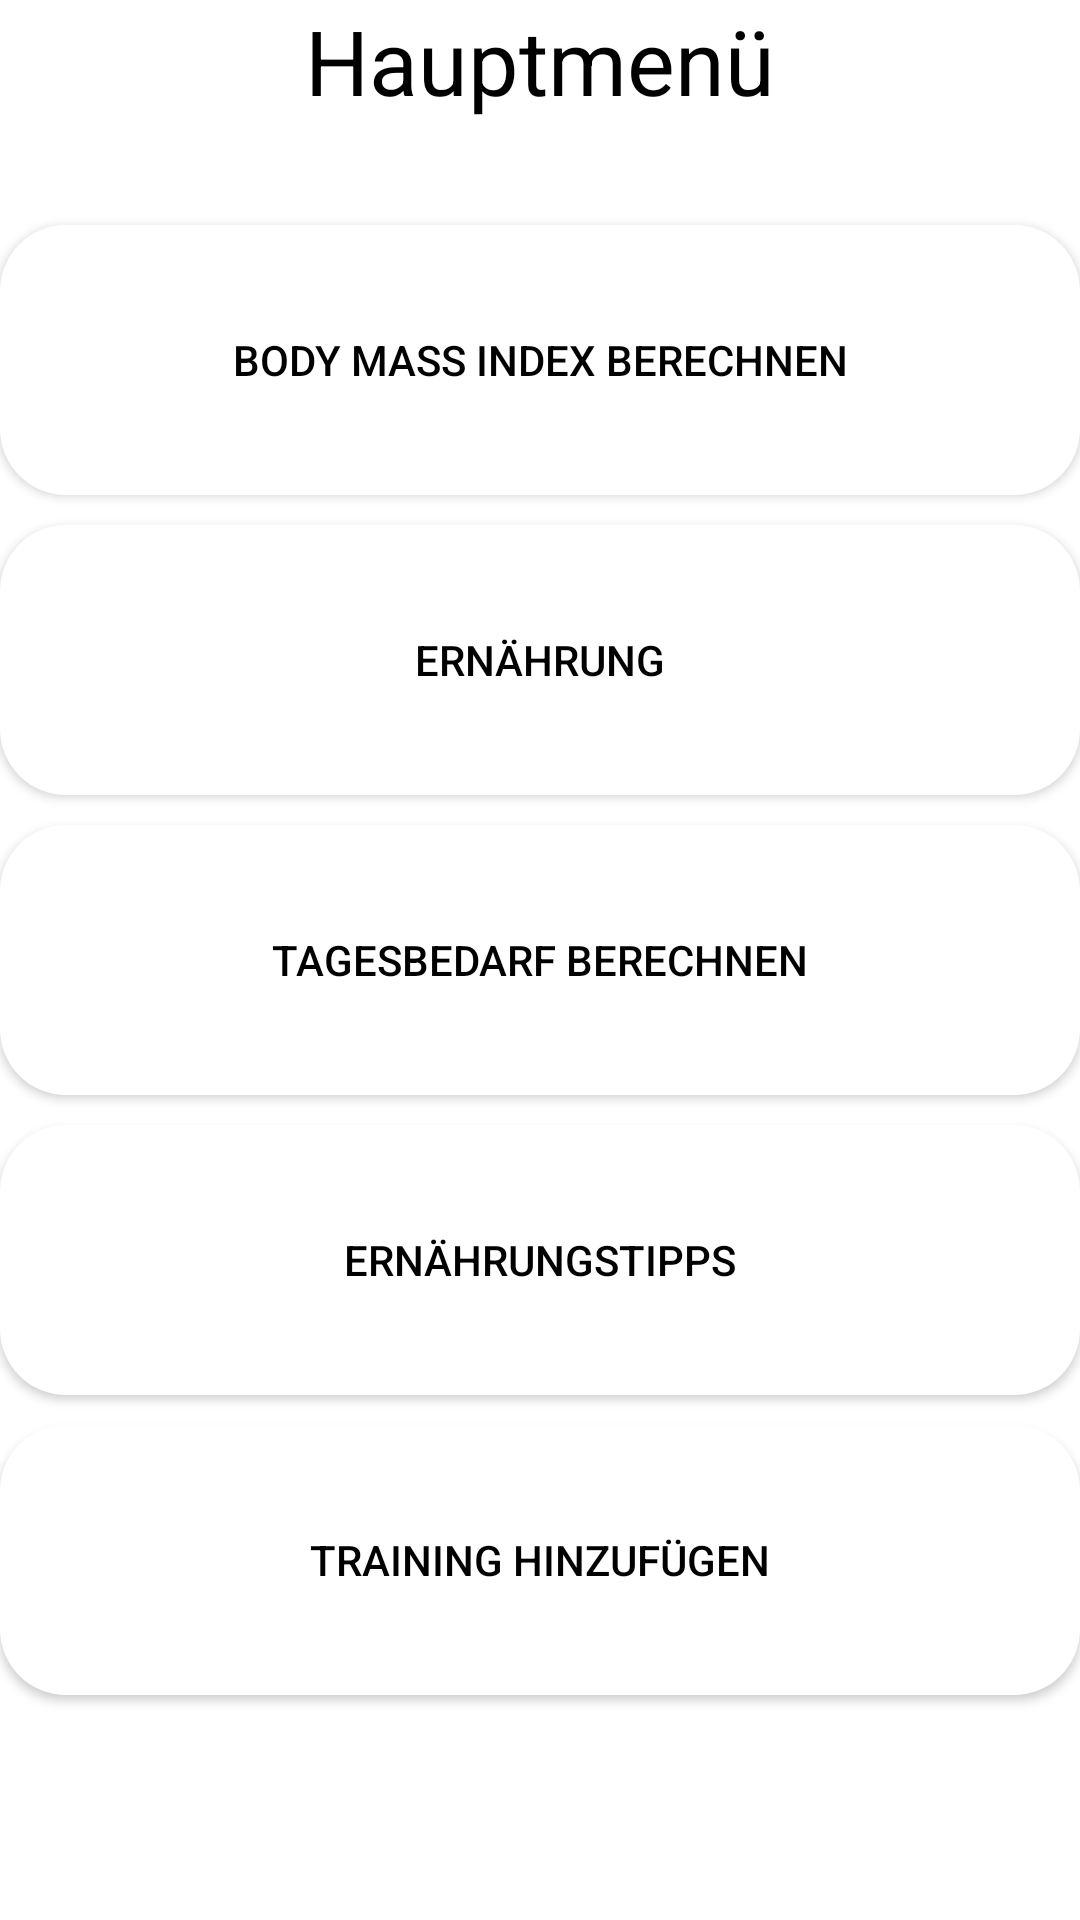

The Android layout XML behind this screen, and the referenced resources:
<!-- AndroidManifest.xml: application theme Theme.3CFitnessErnaehrungApp -->
<!-- res/layout/activity_main.xml -->
<?xml version="1.0" encoding="utf-8"?>
<RelativeLayout xmlns:android="http://schemas.android.com/apk/res/android"
    xmlns:app="http://schemas.android.com/apk/res-auto"
    xmlns:tools="http://schemas.android.com/tools"
    android:layout_width="match_parent"
    android:layout_height="match_parent"
    tools:context=".MainActivity"
    android:background="@drawable/background"



    >
    <TextView
        android:id="@+id/textviewtitle4"
        android:layout_width="match_parent"
        android:layout_height="50dp"
        android:text="Hauptmenü"
        android:textColor="@color/black"
        android:textAlignment="center"
        android:textSize="30dp"
        android:layout_centerHorizontal="true"
android:backgroundTint="@color/white"
        android:background="@color/white"
        />


    <Button
        android:id="@+id/buttontagesbedarf"
        android:layout_width="match_parent"
        android:layout_height="90dp"
        android:layout_centerInParent="true"

        android:layout_weight="1"

android:backgroundTint="@color/white"
        android:text="Tagesbedarf berechnen"
        android:layout_marginBottom="10dp"
        android:background="@drawable/buttonrahmen"
        android:textColor="@color/black" />

    <Button
        android:id="@+id/buttonernaehrung"
        android:layout_width="match_parent"
        android:layout_height="90dp"
        android:layout_above="@+id/buttontagesbedarf"
        android:layout_weight="1"
        android:text="Ernährung"
        android:textColor="@color/black"
        android:background="@drawable/buttonrahmen"
        android:backgroundTint="@color/white"
        android:layout_marginBottom="10dp"

        />
    <Button
        android:id="@+id/buttonbmi"
        android:layout_width="match_parent"
        android:layout_height="90dp"
        android:layout_weight="1"
        android:backgroundTint="@color/white"

android:background="@drawable/buttonrahmen"
        android:layout_above="@+id/buttonernaehrung"
        android:textColor="@color/black"
        android:text="BODY MASS INDEX berechnen"
        android:layout_marginBottom="10dp"
        />


    <Button
        android:id="@+id/buttontraininghinzufuegen"
        android:layout_width="match_parent"
        android:layout_height="90dp"
        android:layout_weight="1"
        android:backgroundTint="@color/white"
        android:background="@drawable/buttonrahmen"
        android:layout_marginBottom="20dp"
        android:layout_below="@+id/buttonernaehrungstipps"
        android:text="TRAINING hinzufügen"
        android:textColor="@color/black"
        />

    <Button
        android:id="@+id/buttonernaehrungstipps"
        android:layout_width="match_parent"
        android:layout_height="90dp"
        android:layout_weight="1"
        android:background="@drawable/buttonrahmen"
        android:layout_below="@+id/buttontagesbedarf"
        android:text="Ernährungstipps"
        android:textColor="@color/black"
        android:backgroundTint="@color/white"
        android:layout_marginBottom="10dp"
        />

    <TextView
        android:layout_width="match_parent"
        android:layout_height="wrap_content"

        android:id="@+id/stepcounter"
        android:text="Steps:"
      android:textColor="@color/white"

       android:backgroundTint="@color/white"
        android:textSize="25dp"
        android:layout_alignParentEnd="true"
android:layout_alignParentBottom="true"
        android:layout_marginRight="10dp"
        android:layout_marginBottom="5dp"
        />





</RelativeLayout>
<!-- resources referenced by this layout -->
<resources>
  <!-- drawable buttonrahmen (drawable) -->
  <?xml version="1.0" encoding="utf-8"?>
  <layer-list xmlns:android="http://schemas.android.com/apk/res/android">
  <item>
      <shape android:shape="rectangle">
          <solid android:color="@color/white"/>
  
  
          <corners android:radius="22dp"/>
  
  
  
      </shape>
  
  
  </item>
  </layer-list>
  <style name="Theme.3CFitnessErnaehrungApp" parent="Theme.MaterialComponents.DayNight.DarkActionBar">
          
          <item name="colorPrimary">@color/purple_700</item>
          <item name="colorPrimaryVariant">@color/purple_700</item>
          <item name="colorOnPrimary">@color/white</item>
          
          <item name="colorSecondary">@color/teal_200</item>
          <item name="colorSecondaryVariant">@color/teal_700</item>
          <item name="colorOnSecondary">@color/black</item>
          
          <item name="android:statusBarColor" tools:targetApi="l">?attr/colorPrimaryVariant</item>
          
      </style>
  <!-- not gathered from this repository: default colours our renderer supplied (Android Studio template values) -->
  <color name="purple_700">#FF3700B3</color>
  <color name="teal_200">#FF03DAC5</color>
  <color name="teal_700">#FF018786</color>
  <color name="black">#FF000000</color>
  <color name="white">#FFFFFFFF</color>
</resources>
